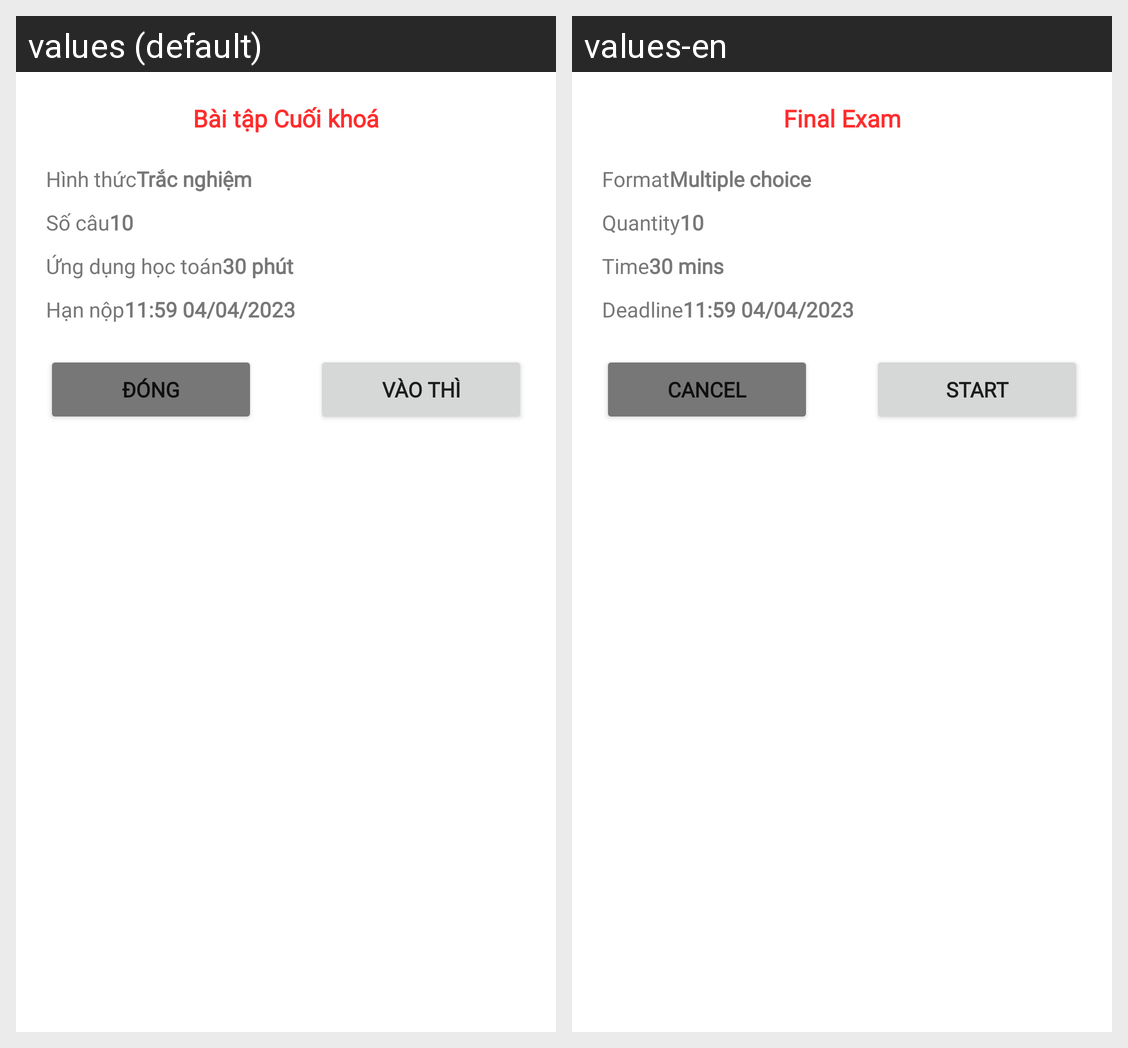

Locale-by-locale string values for the Android screen shown in this grid:
Android screen res/layout/assignment_bottom_sheet.xml rendered under 2 locales, left to right: values (default), values-en. Device: Nexus 5 (rendered at 1080×1920; each locale shown at half size, 540×960, under a caption strip naming it); theme Theme.Splus.
Strings drawn on this screen, with the default value and each locale's value (text and hints the layout hard-codes, and strings that could not be matched under every locale, appear in the picture but are not listed):

homework_title
  values: Bài tập Cuối khoá
  values-en: Final Exam

homework_format_title
  values: Hình thức
  values-en: Format

homework_format
  values: Trắc nghiệm
  values-en: Multiple choice

title_homework_number
  values: Số câu
  values-en: Quantity

homework_number
  values: 10
  values-en: 10

title_homework_time
  values: Ứng dụng học toán
  values-en: Time

homework_time
  values: 30 phút
  values-en: 30 mins

title_homework_deadline
  values: Hạn nộp
  values-en: Deadline

timestamp_ex
  values: 11:59 04/04/2023
  values-en: 11:59 04/04/2023

button_cancel
  values: Đóng
  values-en: Cancel

button_enter_assignment
  values: Vào thì
  values-en: Start
